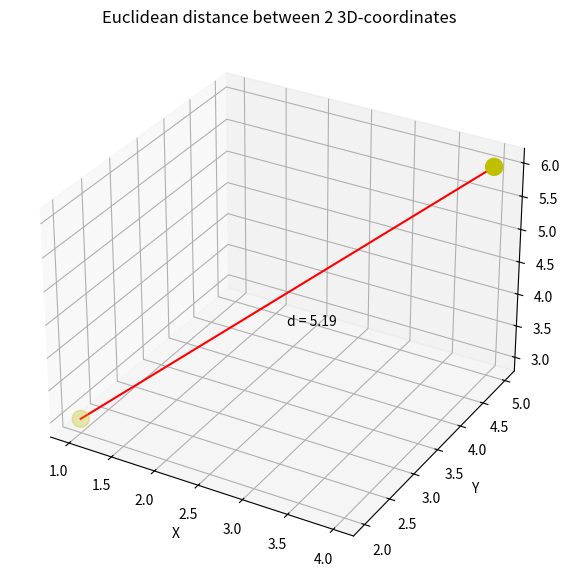

Here is the Python script that generated this plot:
# -*- coding: utf-8 -*-
"""
-------------------------------------------------
   File Name：     euclidean_distance_plot
   Description :  绘制3维空间的Euclidean 距离
   Author :       Stephen
   date：          2018/9/3
-------------------------------------------------
   Change Activity:
                   2018/9/3:
-------------------------------------------------
"""
__author__ = 'Stephen'

import numpy as np
from matplotlib import pyplot as plt
from mpl_toolkits.mplot3d import Axes3D
from mpl_toolkits.mplot3d import proj3d

coords1 = [1, 2, 3]
coords2 = [4, 5, 6]

fig = plt.figure(figsize=(7, 7))
ax = fig.add_subplot(111, projection='3d')

ax.scatter((coords1[0], coords2[0]),
           (coords1[1], coords2[1]),
           (coords1[2], coords2[2]),
           color="y", s=150)

ax.plot((coords1[0], coords2[0]),
        (coords1[1], coords2[1]),
        (coords1[2], coords2[2]),
        color="r")

ax.set_xlabel('X')
ax.set_ylabel('Y')
ax.set_zlabel('Z')

ax.text(x=2.5, y=3.5, z=4.0, s='d = 5.19')

plt.title('Euclidean distance between 2 3D-coordinates')

plt.show()
